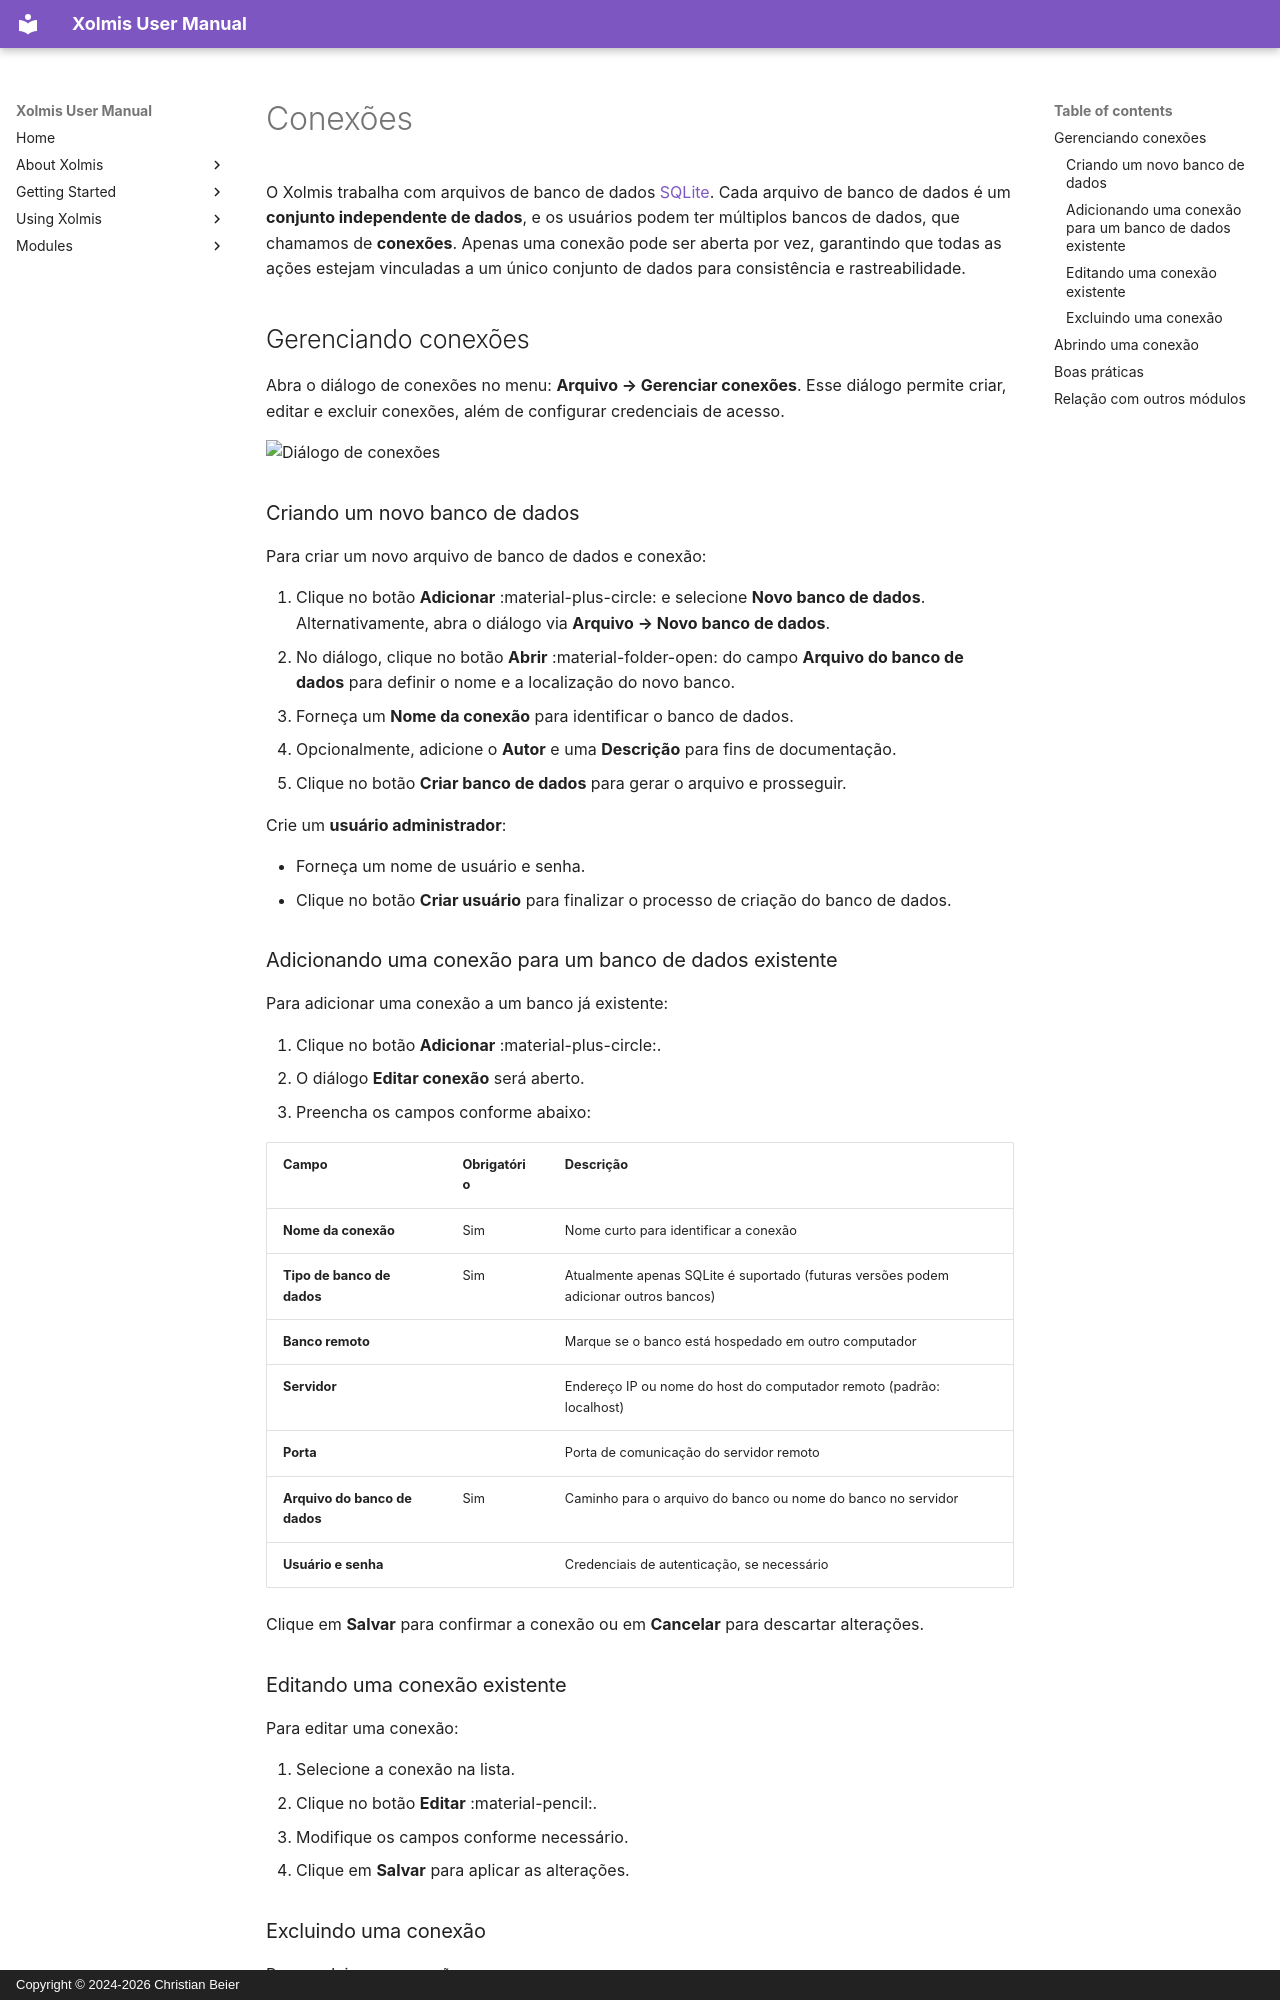

repository: cbeier-studio/Xolmis · page: pt/connections.html · generator: mkdocs · copyright: Copyright © 2024-2026 Christian Beier

# Conexões

O Xolmis trabalha com arquivos de banco de dados [SQLite](http://www.sqlite.org). Cada arquivo de banco de dados é um **conjunto independente de dados**, e os usuários podem ter múltiplos bancos de dados, que chamamos de **conexões**. Apenas uma conexão pode ser aberta por vez, garantindo que todas as ações estejam vinculadas a um único conjunto de dados para consistência e rastreabilidade.

## Gerenciando conexões

Abra o diálogo de conexões no menu: **Arquivo → Gerenciar conexões**. Esse diálogo permite criar, editar e excluir conexões, além de configurar credenciais de acesso.

![Diálogo de conexões](img/connections-dialog.png)

### Criando um novo banco de dados

Para criar um novo arquivo de banco de dados e conexão:

1. Clique no botão **Adicionar** :material-plus-circle: e selecione **Novo banco de dados**.  
   Alternativamente, abra o diálogo via **Arquivo → Novo banco de dados**.  
2. No diálogo, clique no botão **Abrir** :material-folder-open: do campo **Arquivo do banco de dados** para definir o nome e a localização do novo banco.  
3. Forneça um **Nome da conexão** para identificar o banco de dados.  
4. Opcionalmente, adicione o **Autor** e uma **Descrição** para fins de documentação.  
5. Clique no botão **Criar banco de dados** para gerar o arquivo e prosseguir.  

Crie um **usuário administrador**:

- Forneça um nome de usuário e senha.  
- Clique no botão **Criar usuário** para finalizar o processo de criação do banco de dados.  

### Adicionando uma conexão para um banco de dados existente

Para adicionar uma conexão a um banco já existente:

1. Clique no botão **Adicionar** :material-plus-circle:.  
2. O diálogo **Editar conexão** será aberto.  
3. Preencha os campos conforme abaixo:  

| Campo | Obrigatório | Descrição |  
| --- | --- | --- |  
| **Nome da conexão** | Sim | Nome curto para identificar a conexão |  
| **Tipo de banco de dados** | Sim | Atualmente apenas SQLite é suportado (futuras versões podem adicionar outros bancos) |  
| **Banco remoto** |  | Marque se o banco está hospedado em outro computador |  
| **Servidor** |  | Endereço IP ou nome do host do computador remoto (padrão: localhost) |  
| **Porta** |  | Porta de comunicação do servidor remoto |  
| **Arquivo do banco de dados** | Sim | Caminho para o arquivo do banco ou nome do banco no servidor |  
| **Usuário e senha** |  | Credenciais de autenticação, se necessário |  

Clique em **Salvar** para confirmar a conexão ou em **Cancelar** para descartar alterações.

### Editando uma conexão existente

Para editar uma conexão:

1. Selecione a conexão na lista.  
2. Clique no botão **Editar** :material-pencil:.  
3. Modifique os campos conforme necessário.  
4. Clique em **Salvar** para aplicar as alterações.
